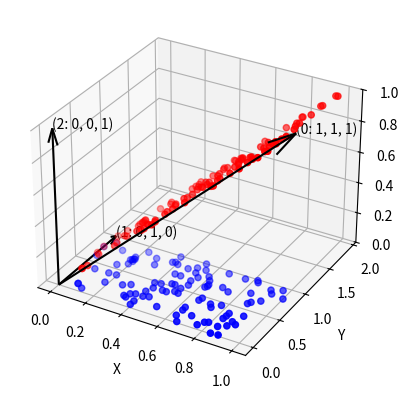

This chart was generated by the following Python code:
# make 2d plane in 3d space and plot it

import time
import numpy as np

import matplotlib.pyplot as plt

from mpl_toolkits.mplot3d import Axes3D

fig = plt.figure()

ax = fig.add_subplot(111, projection="3d")

ax.set_zlim3d(0, 1)

# add point cloud

x = np.random.rand(100)
y = np.random.rand(100)
z = np.zeros(100)

# plot the point cloud

ax.scatter(x, y, z, c="b", marker="o")


def transform(matrix, vector):
    return np.dot(matrix, vector)


# transform the point cloud

matrix = np.array(
    [
        [1, 0, 0],
        [1, 1, 0],
        [1, 0, 1],
    ]
)

x1, y1, z1 = transform(matrix, np.array([x, y, z]))

# label axes

ax.set_xlabel("X")

ax.set_ylabel("Y")

ax.set_zlabel("Z")

ax.scatter(x1, y1, z1, c="r", marker="o")


# plot arrow that goes from origin to point
def plot_arrow(ax, x, y, z, origin, label):
    ax.quiver(
        origin[0],
        origin[1],
        origin[2],
        x,
        y,
        z,
        length=1,
        arrow_length_ratio=0.1,
        pivot="tail",
        color="k",
    )

    # draw label for arrow
    ax.text(x, y, z, f"({label}: {x}, {y}, {z})")


# get columns in matrix
for i, row in enumerate(matrix.T[:]):
    plot_arrow(ax, row[0], row[1], row[2], [0, 0, 0], i)
    print(f"{i}) X: {row[0]} Y: {row[1]} Z: {row[2]}")

plt.show()

time.sleep(10)
